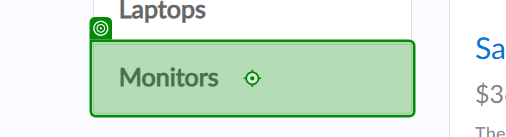
Workflow: GoToMonitorsPage

Step 1: click on the link 'Monitors' (msedge.exe)
